Photos from the image-classification dataset "Project_dataset_updated_split_OT" in the GitHub repository FootOfTheFoot/garlic-grape-classifier. Its 4 classes are: garlic bulb, garlic clove, green grape, other grape.

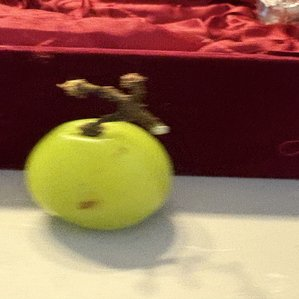
Label: green grape

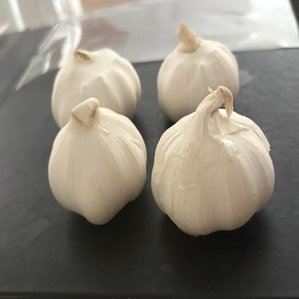
Label: garlic bulb

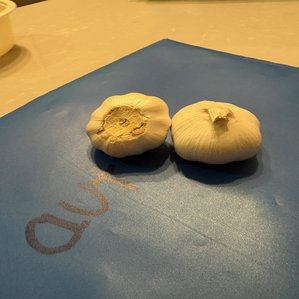
Label: garlic bulb

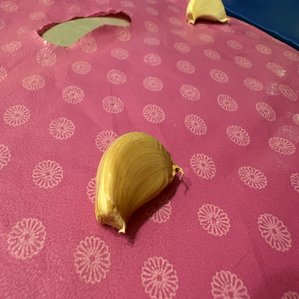
Label: garlic clove

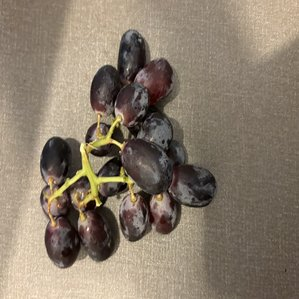
Label: other grape

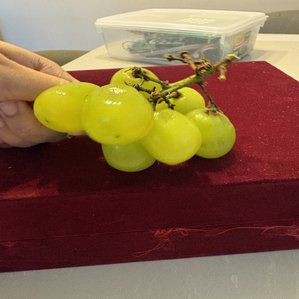
Label: green grape
